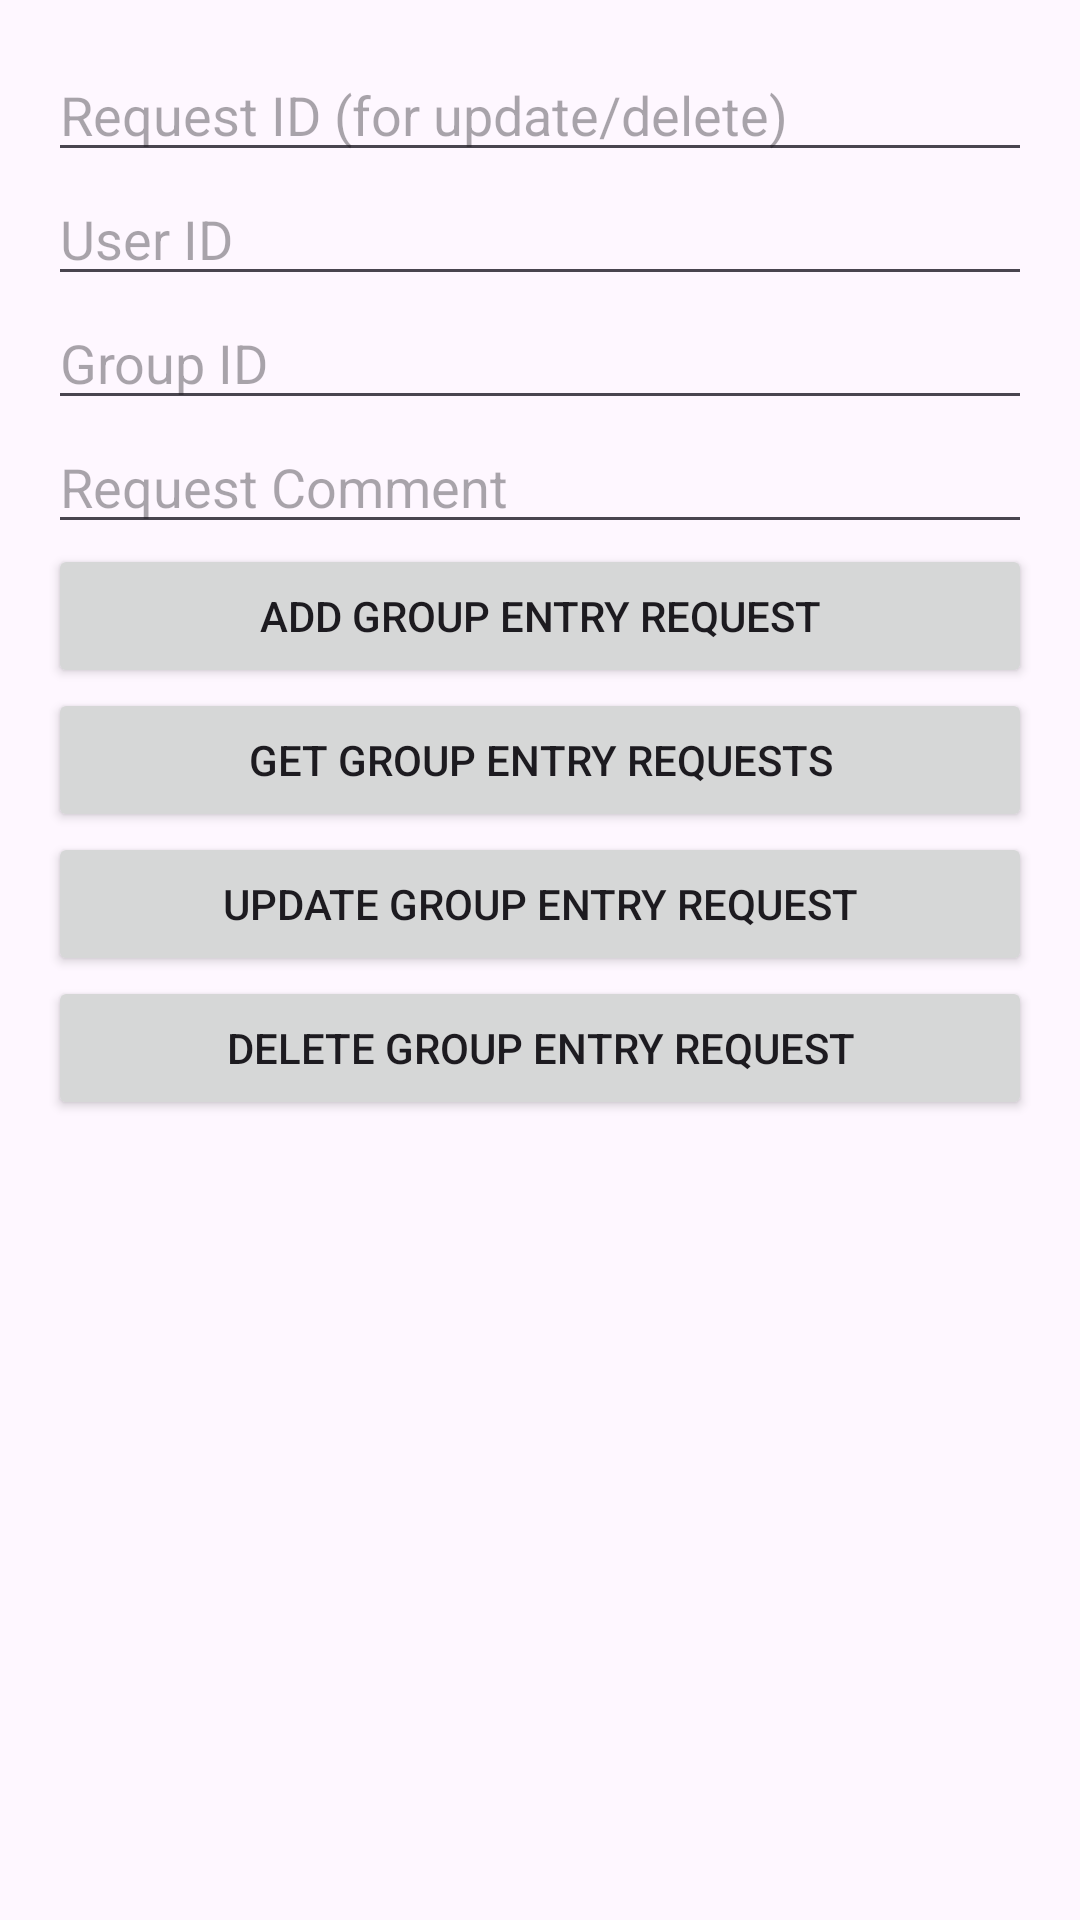

This screen was rendered from an Android layout file. Write that file and the resources it references.
<!-- AndroidManifest.xml: application theme Theme.ChatApplication2 -->
<!-- res/layout/activity_group_entry_request.xml -->
<?xml version="1.0" encoding="utf-8"?>
<LinearLayout xmlns:android="http://schemas.android.com/apk/res/android"
    android:layout_width="match_parent"
    android:layout_height="match_parent"
    android:orientation="vertical"
    android:padding="16dp">

    
    <EditText
        android:id="@+id/etRequestId"
        android:layout_width="match_parent"
        android:layout_height="wrap_content"
        android:hint="Request ID (for update/delete)"
        android:inputType="text" />

    
    <EditText
        android:id="@+id/etUserId"
        android:layout_width="match_parent"
        android:layout_height="wrap_content"
        android:hint="User ID"
        android:inputType="text" />

    
    <EditText
        android:id="@+id/etGroupId"
        android:layout_width="match_parent"
        android:layout_height="wrap_content"
        android:hint="Group ID"
        android:inputType="text" />

    
    <EditText
        android:id="@+id/etRequestComment"
        android:layout_width="match_parent"
        android:layout_height="wrap_content"
        android:hint="Request Comment"
        android:inputType="text" />

    
    <Button
        android:id="@+id/btnAddGroupEntryRequest"
        android:layout_width="match_parent"
        android:layout_height="wrap_content"
        android:text="Add Group Entry Request" />

    
    <Button
        android:id="@+id/btnGetGroupEntryRequests"
        android:layout_width="match_parent"
        android:layout_height="wrap_content"
        android:text="Get Group Entry Requests" />

    
    <Button
        android:id="@+id/btnUpdateGroupEntryRequest"
        android:layout_width="match_parent"
        android:layout_height="wrap_content"
        android:text="Update Group Entry Request" />

    
    <Button
        android:id="@+id/btnDeleteGroupEntryRequest"
        android:layout_width="match_parent"
        android:layout_height="wrap_content"
        android:text="Delete Group Entry Request" />

</LinearLayout>
<!-- resources referenced by this layout -->
<resources>
  <style name="Theme.ChatApplication2" parent="Base.Theme.ChatApplication2" />
  <style name="Base.Theme.ChatApplication2" parent="Theme.Material3.DayNight.NoActionBar">
          
          
      </style>
</resources>
